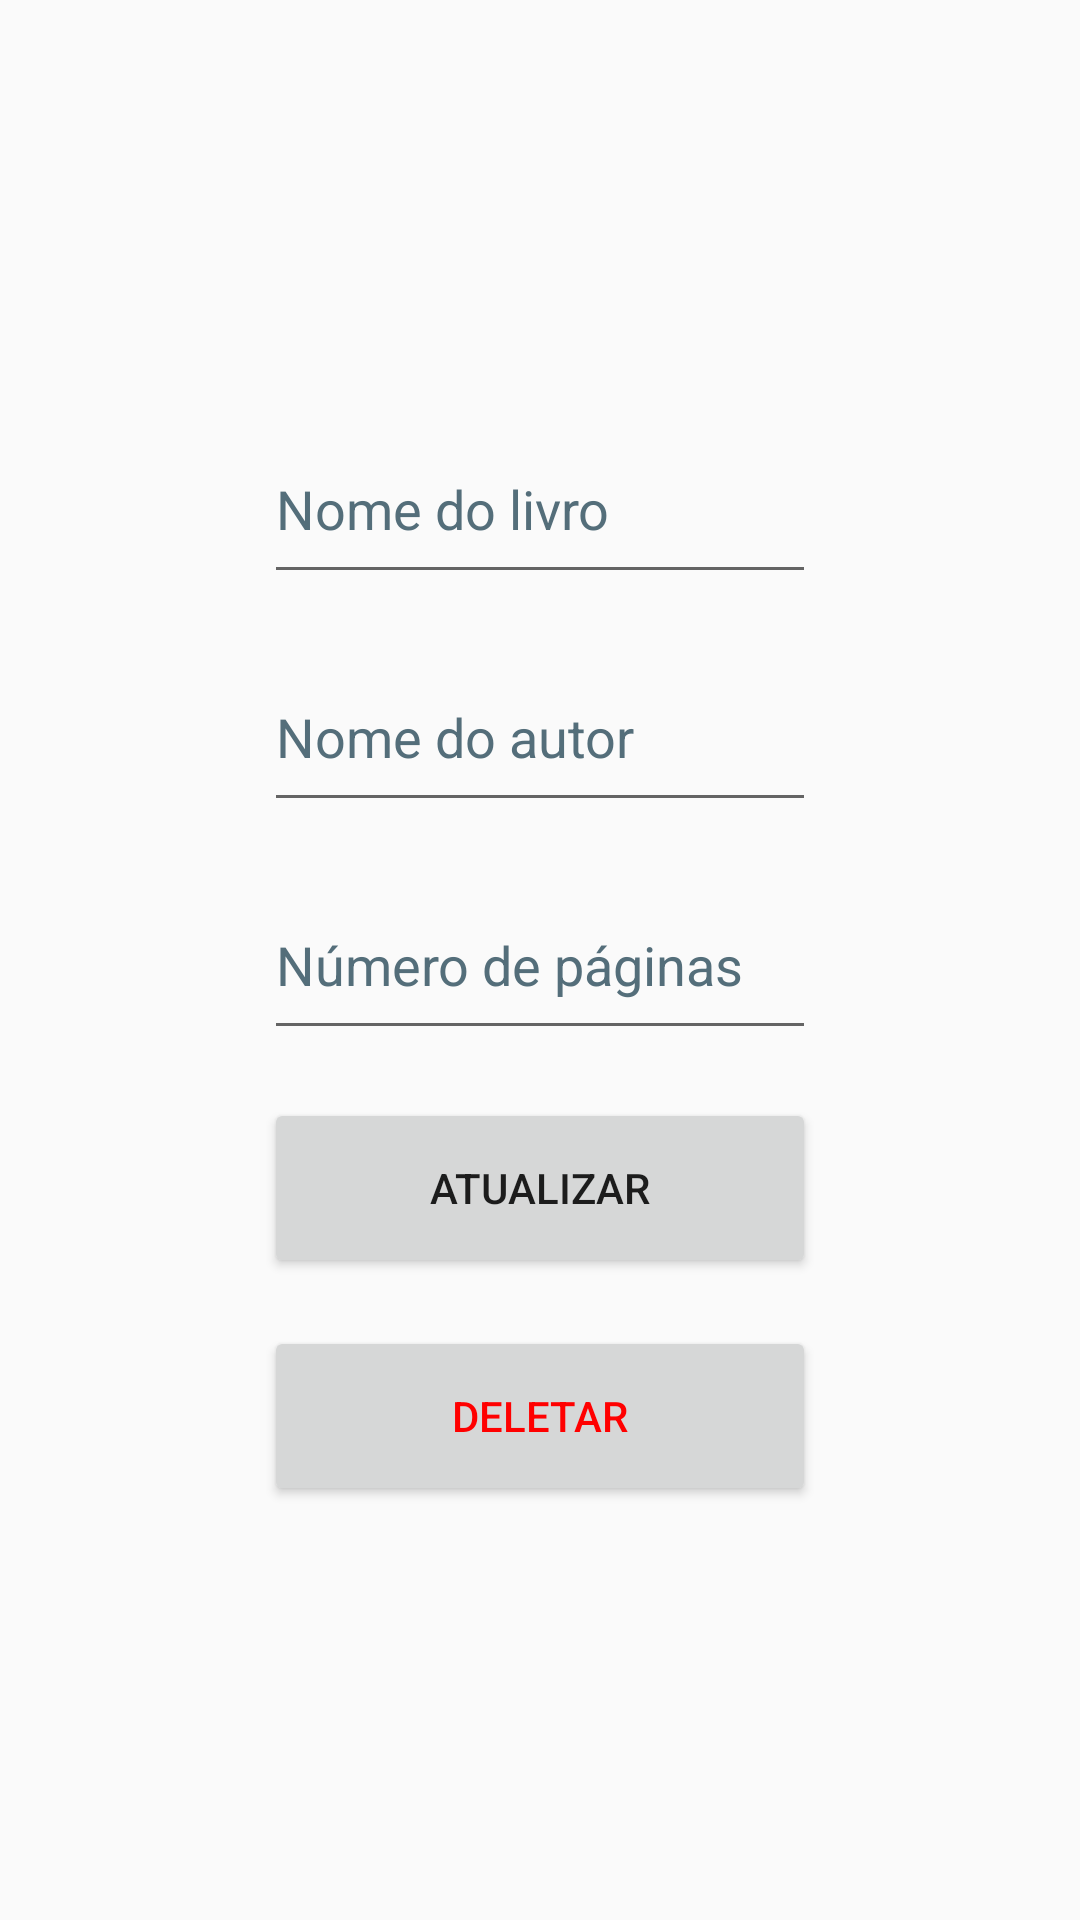

Here is an Android app screen rendered from its layout file. Give the layout XML and the strings, colors and styles it references.
<!-- AndroidManifest.xml: application theme Theme.EstudosSQLite -->
<!-- res/layout/activity_update.xml -->
<?xml version="1.0" encoding="utf-8"?>
<androidx.constraintlayout.widget.ConstraintLayout xmlns:android="http://schemas.android.com/apk/res/android"
    xmlns:app="http://schemas.android.com/apk/res-auto"
    xmlns:tools="http://schemas.android.com/tools"
    android:id="@+id/main"
    android:layout_width="match_parent"
    android:layout_height="match_parent"
    tools:context=".UpdateActivity">

    <LinearLayout
        android:layout_width="200dp"
        android:layout_height="wrap_content"
        android:orientation="vertical"
        app:layout_constraintBottom_toBottomOf="parent"
        app:layout_constraintEnd_toEndOf="parent"
        app:layout_constraintStart_toStartOf="parent"
        app:layout_constraintTop_toTopOf="parent">

        <EditText
            android:id="@+id/edtBookName2"
            android:layout_width="match_parent"
            android:layout_height="60dp"
            android:layout_margin="8dp"
            android:ems="10"
            android:hint="Nome do livro"
            android:inputType="text"
            android:textColorHint="#546E7A"
            tools:ignore="HardcodedText" />

        <EditText
            android:id="@+id/edtBookAuthor2"
            android:layout_width="match_parent"
            android:layout_height="60dp"
            android:layout_margin="8dp"
            android:ems="10"
            android:hint="Nome do autor"
            android:inputType="text"
            android:textColorHint="#546E7A"
            tools:ignore="HardcodedText" />

        <EditText
            android:id="@+id/edtBookPages2"
            android:layout_width="match_parent"
            android:layout_height="60dp"
            android:layout_margin="8dp"
            android:ems="10"
            android:hint="Número de páginas"
            android:inputType="number"
            android:textColorHint="#546E7A"
            tools:ignore="HardcodedText" />

        <Button
            android:id="@+id/btnUpd"
            android:layout_width="match_parent"
            android:layout_height="60dp"
            android:layout_margin="8dp"
            android:padding="6dp"
            android:text="Atualizar"
            tools:ignore="HardcodedText" />

        <Button
            android:id="@+id/btnDel"
            android:layout_width="match_parent"
            android:layout_height="60dp"
            android:layout_margin="8dp"
            android:padding="6dp"
            android:text="Deletar"
            android:textColor="#F00"
            tools:ignore="HardcodedText" />
    </LinearLayout>
</androidx.constraintlayout.widget.ConstraintLayout>
<!-- resources referenced by this layout -->
<resources>
  <style name="Theme.EstudosSQLite" parent="Base.Theme.EstudosSQLite" />
  <style name="Base.Theme.EstudosSQLite" parent="Theme.AppCompat.Light">
          
          
      </style>
</resources>
